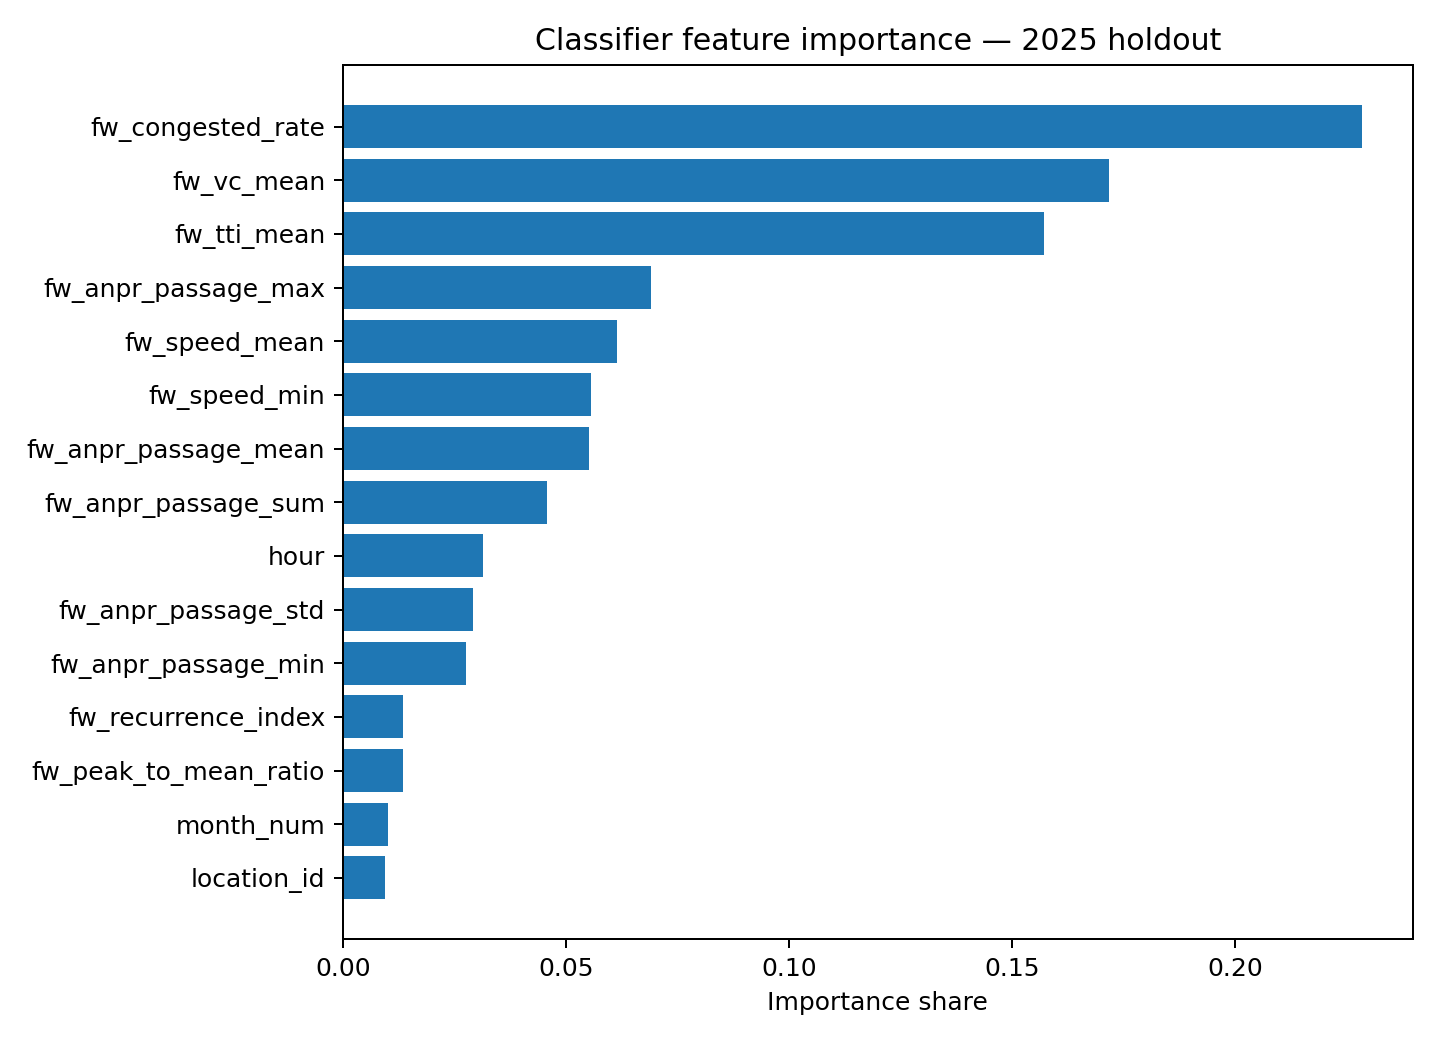

The file beside this chart, header and first rows:
feature, importance, importance_share
fw_congested_rate, 0.2285, 0.2285
fw_vc_mean, 0.1718, 0.1718
fw_tti_mean, 0.1571, 0.1571
fw_anpr_passage_max, 0.06899, 0.06899
fw_speed_mean, 0.06156, 0.06156
fw_speed_min, 0.05559, 0.05559
fw_anpr_passage_mean, 0.05526, 0.05526
fw_anpr_passage_sum, 0.04576, 0.04576
hour, 0.03133, 0.03133
fw_anpr_passage_std, 0.02912, 0.02912
fw_anpr_passage_min, 0.02772, 0.02772
fw_recurrence_index, 0.01347, 0.01347
fw_peak_to_mean_ratio, 0.01346, 0.01346
month_num, 0.01017, 0.01017
location_id, 0.00956, 0.00956
road_code, 0.009109, 0.009109
direction, 0.008746, 0.008746
year, 0.001954, 0.001954
fw_incident_rate, 0.0008125, 0.0008125
fw_weekend_share, 0.0, 0.0
fw_observations, 0.0, 0.0
fw_anpr_unique_token_count, 0.0, 0.0
fw_anpr_unique_pattern_count, 0.0, 0.0
